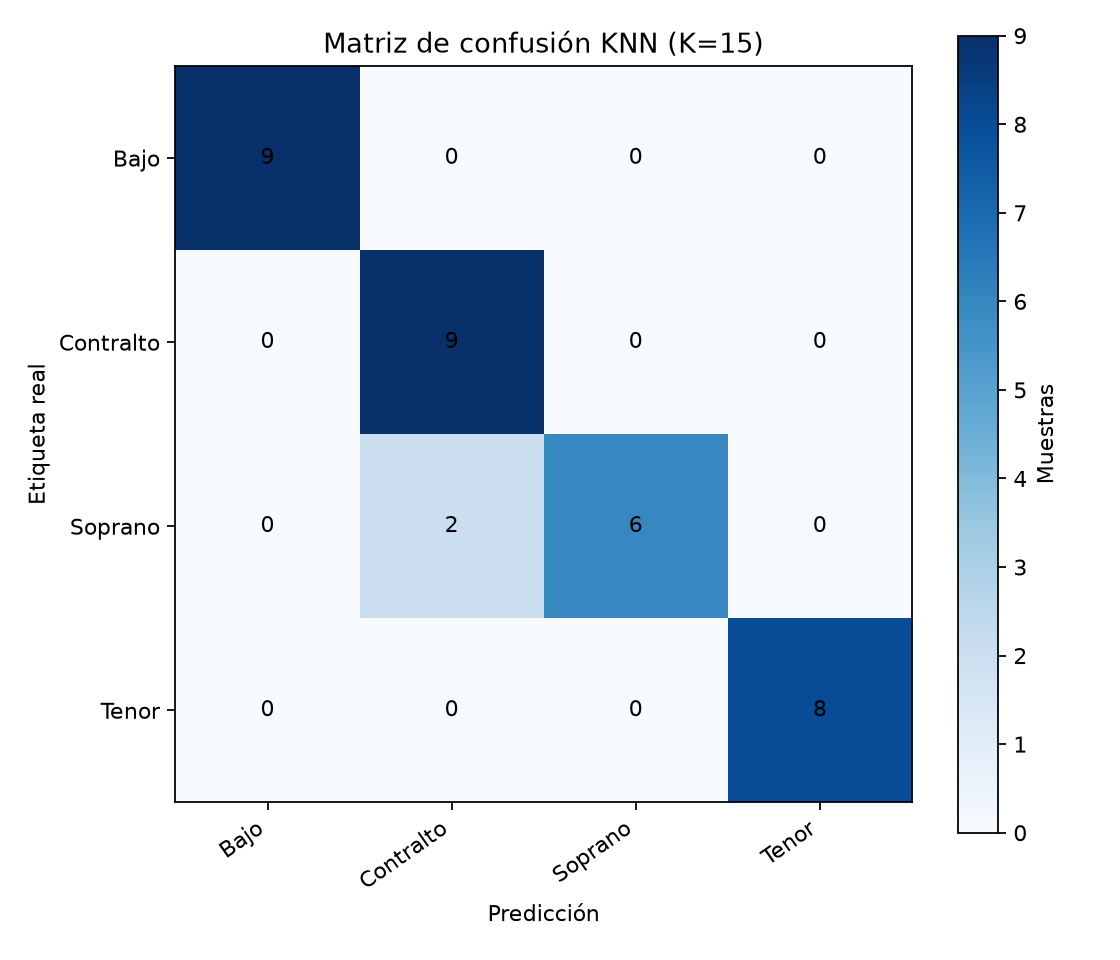

The table this chart was drawn from, first rows:
real, Bajo, Contralto, Soprano, Tenor
Bajo, 9, 0, 0, 0
Contralto, 0, 9, 0, 0
Soprano, 0, 2, 6, 0
Tenor, 0, 0, 0, 8
